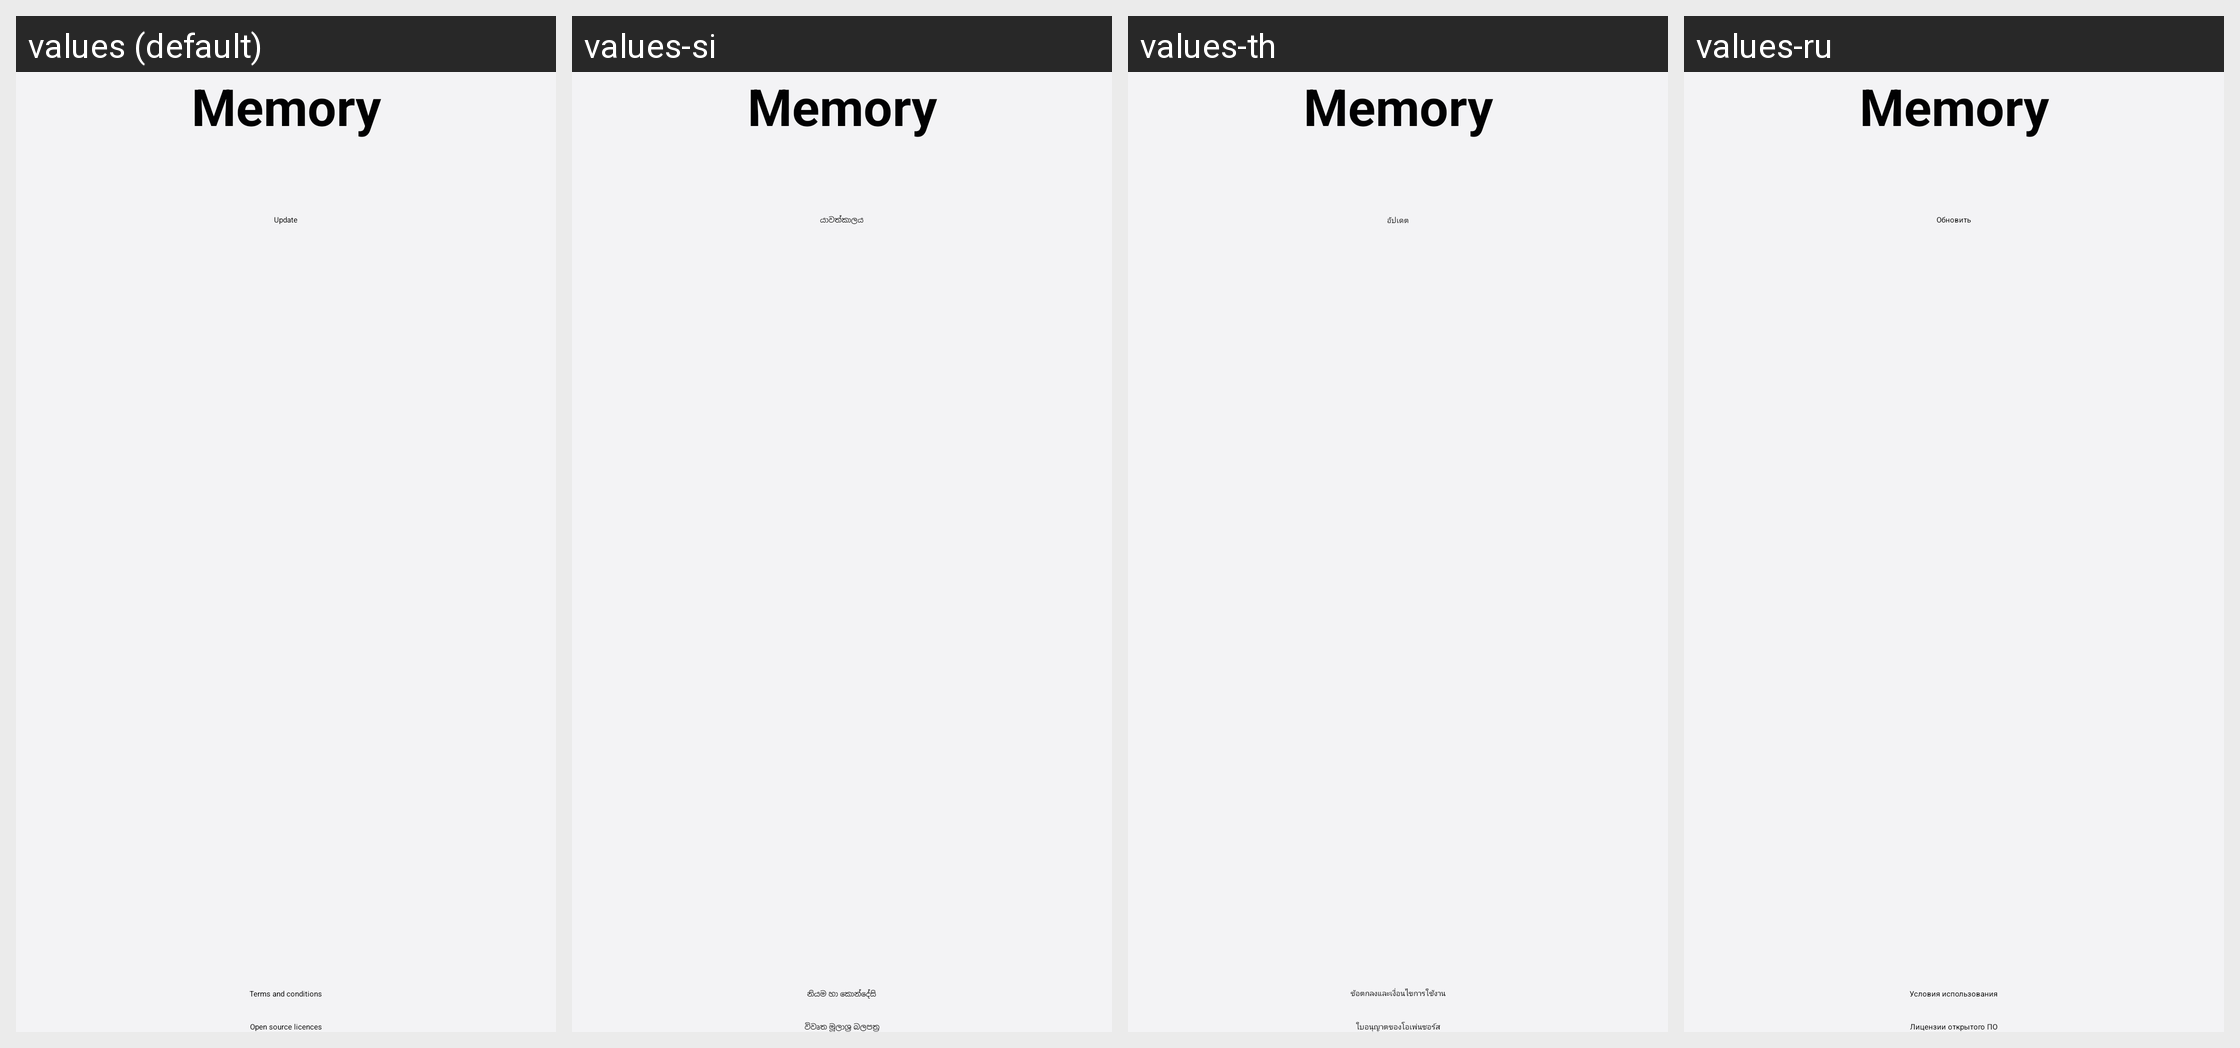

Translations of the strings shown on this Android screen, per locale in the grid:
Android screen res/layout/fragment_about_memory.xml rendered under 4 locales, left to right: values (default), values-si, values-th, values-ru. Device: Nexus 5 (rendered at 1080×1920; each locale shown at half size, 540×960, under a caption strip naming it); theme Theme.Memory.
Other locales in the repository, not shown: values-af, values-am, values-ar, values-as, values-az, values-az-rAZ, values-be, values-be-rBY, values-bg, values-bn, values-bn-rBD, values-bn-rIN, values-bo, values-bs, values-ca, values-ckb-rIQ, values-cs, values-da, values-de, values-el, values-en, values-en-rCA, values-en-rDI, values-en-rGB, values-en-rIN, values-en-rPH, values-en-rUS, values-en-rXC, values-en-rZG, values-es, values-es-rES, values-es-rUS, values-et, values-et-rEE, values-eu, values-eu-rES, values-fa, values-fi, values-fr, values-fr-rCA, values-ga, values-gl, values-gl-rES, values-gu, values-gu-rIN, values-ha, values-he, values-hi, values-hr, values-hu, values-hy, values-hy-rAM, values-id, values-ig, values-in, values-is, values-is-rIS, values-it, values-iw, values-ja, values-ka, values-ka-rGE, values-kk, values-kk-rKZ, values-km, values-km-rKH, values-kn, values-kn-rIN, values-ko, values-ky, values-ky-rKG, values-lo, values-lo-rLA, values-lt, values-lv, values-mk, values-mk-rMK, values-ml, values-ml-rIN, values-mn, values-mn-rMN, values-mr, values-mr-rIN, values-ms, values-ms-rMY, values-my, values-my-rMM, values-my-rZG, values-nb, values-ne, values-ne-rNP, values-nl, values-or, values-pa, values-pa-rIN, values-pl, values-pl-rSP, values-pt, values-pt-rBR, values-pt-rPT, values-ro, values-si-rLK, values-sk, values-sl, values-sq, values-sq-rAL, values-sr, values-sv, values-sw, values-ta, values-ta-rIN, values-te, values-te-rIN, values-tg, values-tk, values-tl, values-tr, values-ug-rCN, values-uk, values-ur, values-ur-rPK, values-uz, values-uz-rUZ, values-vi, values-yo, values-zh-rCN, values-zh-rHK, values-zh-rTW, values-zu.
Strings drawn on this screen, with the default value and each locale's value (text and hints the layout hard-codes, and strings that could not be matched under every locale, appear in the picture but are not listed):

app_name
  values: Memory
  values-si: Memory  [not translated; the default value is used]
  values-th: Memory  [not translated; the default value is used]
  values-ru: Memory  [not translated; the default value is used]

about_memory_update
  values: Update
  values-si: යාවත්කාලය
  values-th: อัป​เด​ต
  values-ru: Обновить

about_memory_terms_and_conditions
  values: Terms and conditions
  values-si: නියම හා කොන්දේසි
  values-th: ข้อตกลงและเงื่อนไขการใช้งาน
  values-ru: Условия использования
